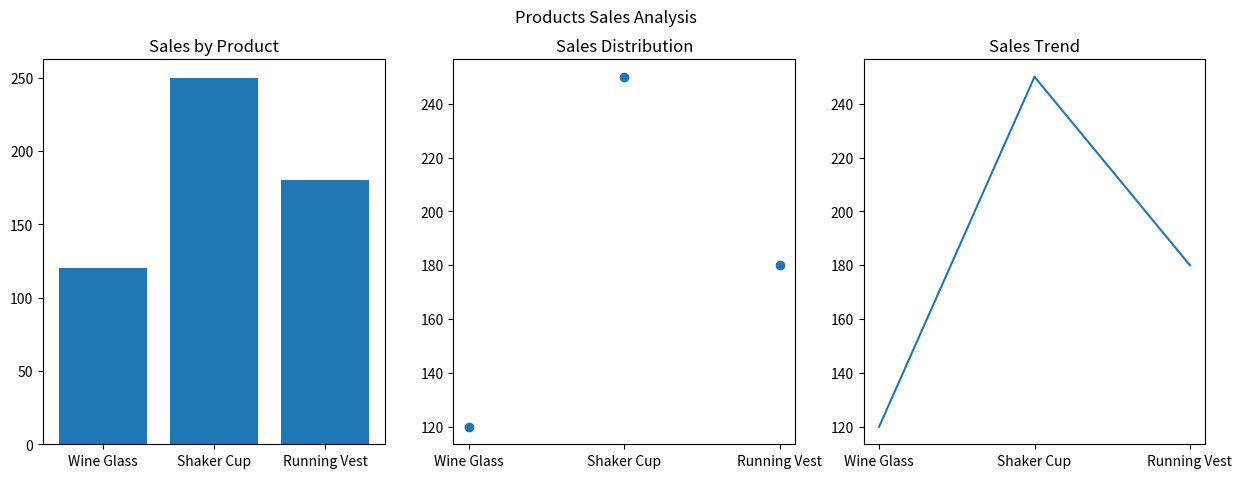

Reproduce this figure in Python.
import matplotlib.pyplot as plt

products = ['Wine Glass', 'Shaker Cup', 'Running Vest']
sales = [120, 250, 180]

plt.figure(figsize=(15,5))

plt.subplot(131)
plt.bar(products,sales)
plt.title("Sales by Product")

plt.subplot(132)
plt.scatter(products,sales)
plt.title("Sales Distribution")

plt.subplot(133)
plt.plot(products,sales)
plt.title("Sales Trend")

plt.suptitle("Products Sales Analysis")
plt.show()
